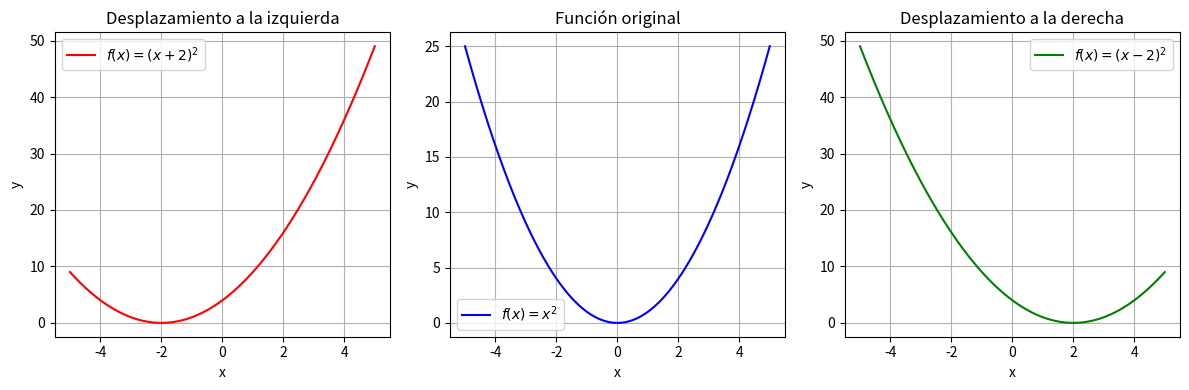

Reproduce this figure in Python.
import numpy as np
import matplotlib.pyplot as plt

# Definir la función original
def f(x):
    return x**2

# Definir la función desplazada dos unidades a la izquierda
def f_left(x):
    return (x + 2)**2

# Definir la función desplazada dos unidades a la derecha
def f_right(x):
    return (x - 2)**2

# Generar datos para x
x = np.linspace(-5, 5, 400)

# Calcular los valores de las funciones para los datos de x
y = f(x)
y_left = f_left(x)
y_right = f_right(x)

plt.figure(figsize=(12, 4))

plt.subplot(1, 3, 1)
plt.plot(x, y_left, color='r', label='$f(x) = (x + 2)^2$')
plt.xlabel('x')
plt.ylabel('y')
plt.title('Desplazamiento a la izquierda')
plt.legend()
plt.grid(True)

plt.subplot(1, 3, 2)
plt.plot(x, y, color='b', label='$f(x) = x^2$')
plt.xlabel('x')
plt.ylabel('y')
plt.title('Función original')
plt.legend()
plt.grid(True)

plt.subplot(1, 3, 3)
plt.plot(x, y_right, color='g', label='$f(x) = (x - 2)^2$')
plt.xlabel('x')
plt.ylabel('y')
plt.title('Desplazamiento a la derecha')
plt.legend()
plt.grid(True)

plt.tight_layout()
plt.show()
